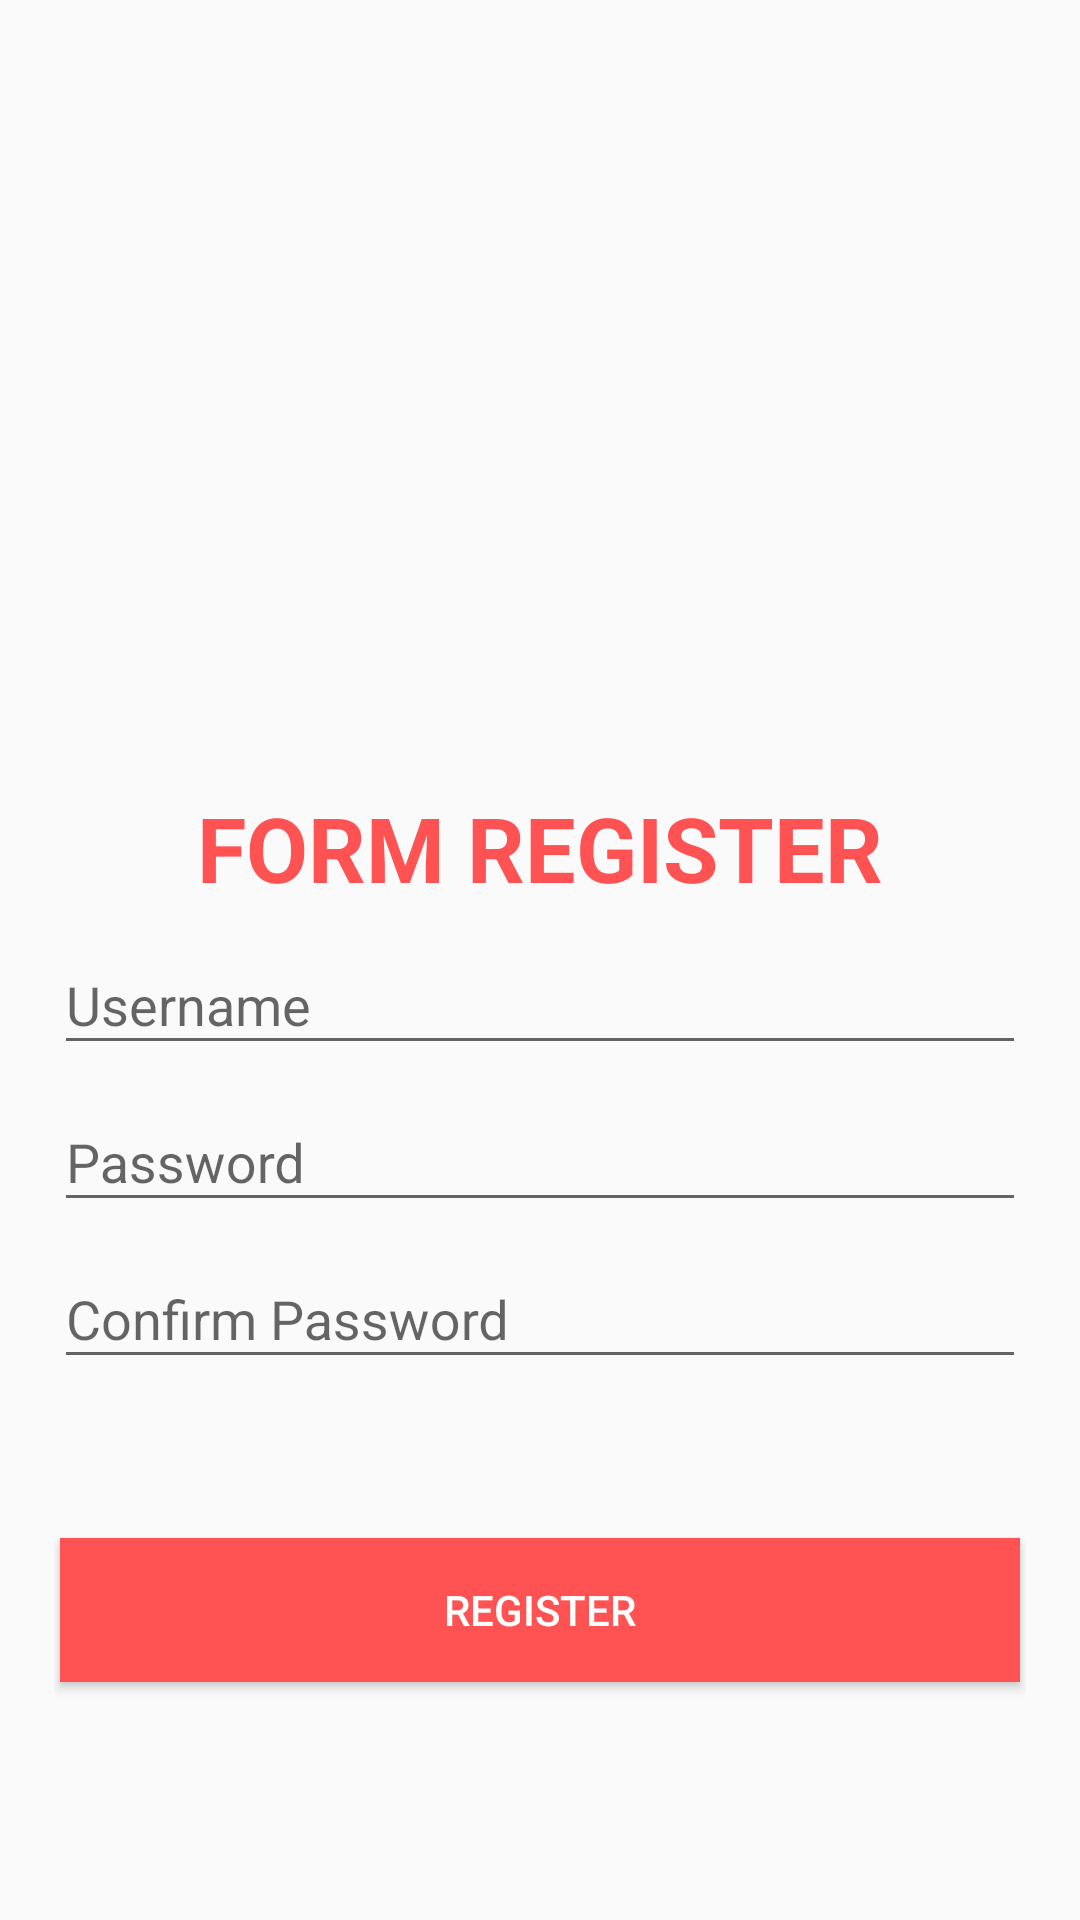

Layout XML and referenced resources for this Android screen:
<!-- AndroidManifest.xml: application theme AppTheme -->
<!-- res/layout/activity_register.xml -->
<?xml version="1.0" encoding="utf-8"?>
<LinearLayout xmlns:android="http://schemas.android.com/apk/res/android"
    xmlns:tools="http://schemas.android.com/tools"
    android:layout_width="match_parent"
    android:layout_height="match_parent"
    android:gravity="center"
    android:padding="18dp"
    android:orientation="vertical"
    tools:context="login.RegisterActivity">

    <ImageView
        android:layout_width="150dp"
        android:layout_height="130dp"
        android:src="@drawable/ic_logo"
        android:id="@+id/imageView"
        android:layout_marginTop="29dp" />

    <TextView
        android:id="@+id/textView"
        android:layout_width="wrap_content"
        android:layout_height="wrap_content"
        android:text="FORM REGISTER"
        android:textSize="30sp"
        android:textStyle="bold"
        android:textColor="@color/colorr"
        android:layout_marginTop="24dp"/>

    <com.google.android.material.textfield.TextInputLayout
        android:layout_width="match_parent"
        android:layout_height="wrap_content"
        android:layout_marginTop="@dimen/margin_sixteen">
    <EditText
        android:id="@+id/et_emailSignup"
        android:layout_width="match_parent"
        android:layout_height="wrap_content"
        android:hint="Username"
        android:inputType="textEmailAddress"
        android:maxLines="1"
        android:singleLine="true"
        android:imeOptions="actionNext"/>
    </com.google.android.material.textfield.TextInputLayout>
    <com.google.android.material.textfield.TextInputLayout
        android:layout_width="match_parent"
        android:layout_height="wrap_content"
        android:layout_marginTop="@dimen/margin_sixteen">
    <EditText
        android:id="@+id/et_passwordSignup"
        android:layout_width="match_parent"
        android:layout_height="wrap_content"
        android:hint="Password"
        android:inputType="textPassword"
        android:maxLines="1"
        android:singleLine="true"
        android:imeOptions="actionNext"/>
    </com.google.android.material.textfield.TextInputLayout>
    <com.google.android.material.textfield.TextInputLayout
        android:layout_width="match_parent"
        android:layout_height="wrap_content"
        android:layout_marginTop="@dimen/margin_sixteen">
    <EditText
        android:id="@+id/et_passwordSignup2"
        android:layout_width="match_parent"
        android:layout_height="wrap_content"
        android:layout_marginBottom="30dp"
        android:hint="@string/confirm_password"
        android:inputType="textPassword"
        android:maxLines="1"
        android:singleLine="true"
        android:imeActionLabel="Sign Up"
        android:imeOptions="actionDone" />
    </com.google.android.material.textfield.TextInputLayout>
    <Button
        android:id="@+id/button_signupSignup"
        android:layout_width="320dp"
        android:layout_height="wrap_content"
        android:layout_marginTop="23dp"
        android:textColor="#FFF"
        android:background="#FF5252"
        android:text="@string/register"/>
</LinearLayout>
<!-- resources referenced by this layout -->
<resources>
  <color name="colorr">#FF5252</color>
  <string name="confirm_password">Confirm Password</string>
  <string name="register">Register</string>
  <style name="AppTheme" parent="Theme.AppCompat.Light.NoActionBar">
          
          <item name="colorPrimary">@color/colorPrimary</item>
          <item name="colorPrimaryDark">@color/colorPrimaryDark</item>
          <item name="colorAccent">@color/colorAccent</item>
      </style>
  <color name="colorPrimary">#6200EE</color>
  <color name="colorPrimaryDark">#3700B3</color>
  <color name="colorAccent">#03DAC5</color>
</resources>
